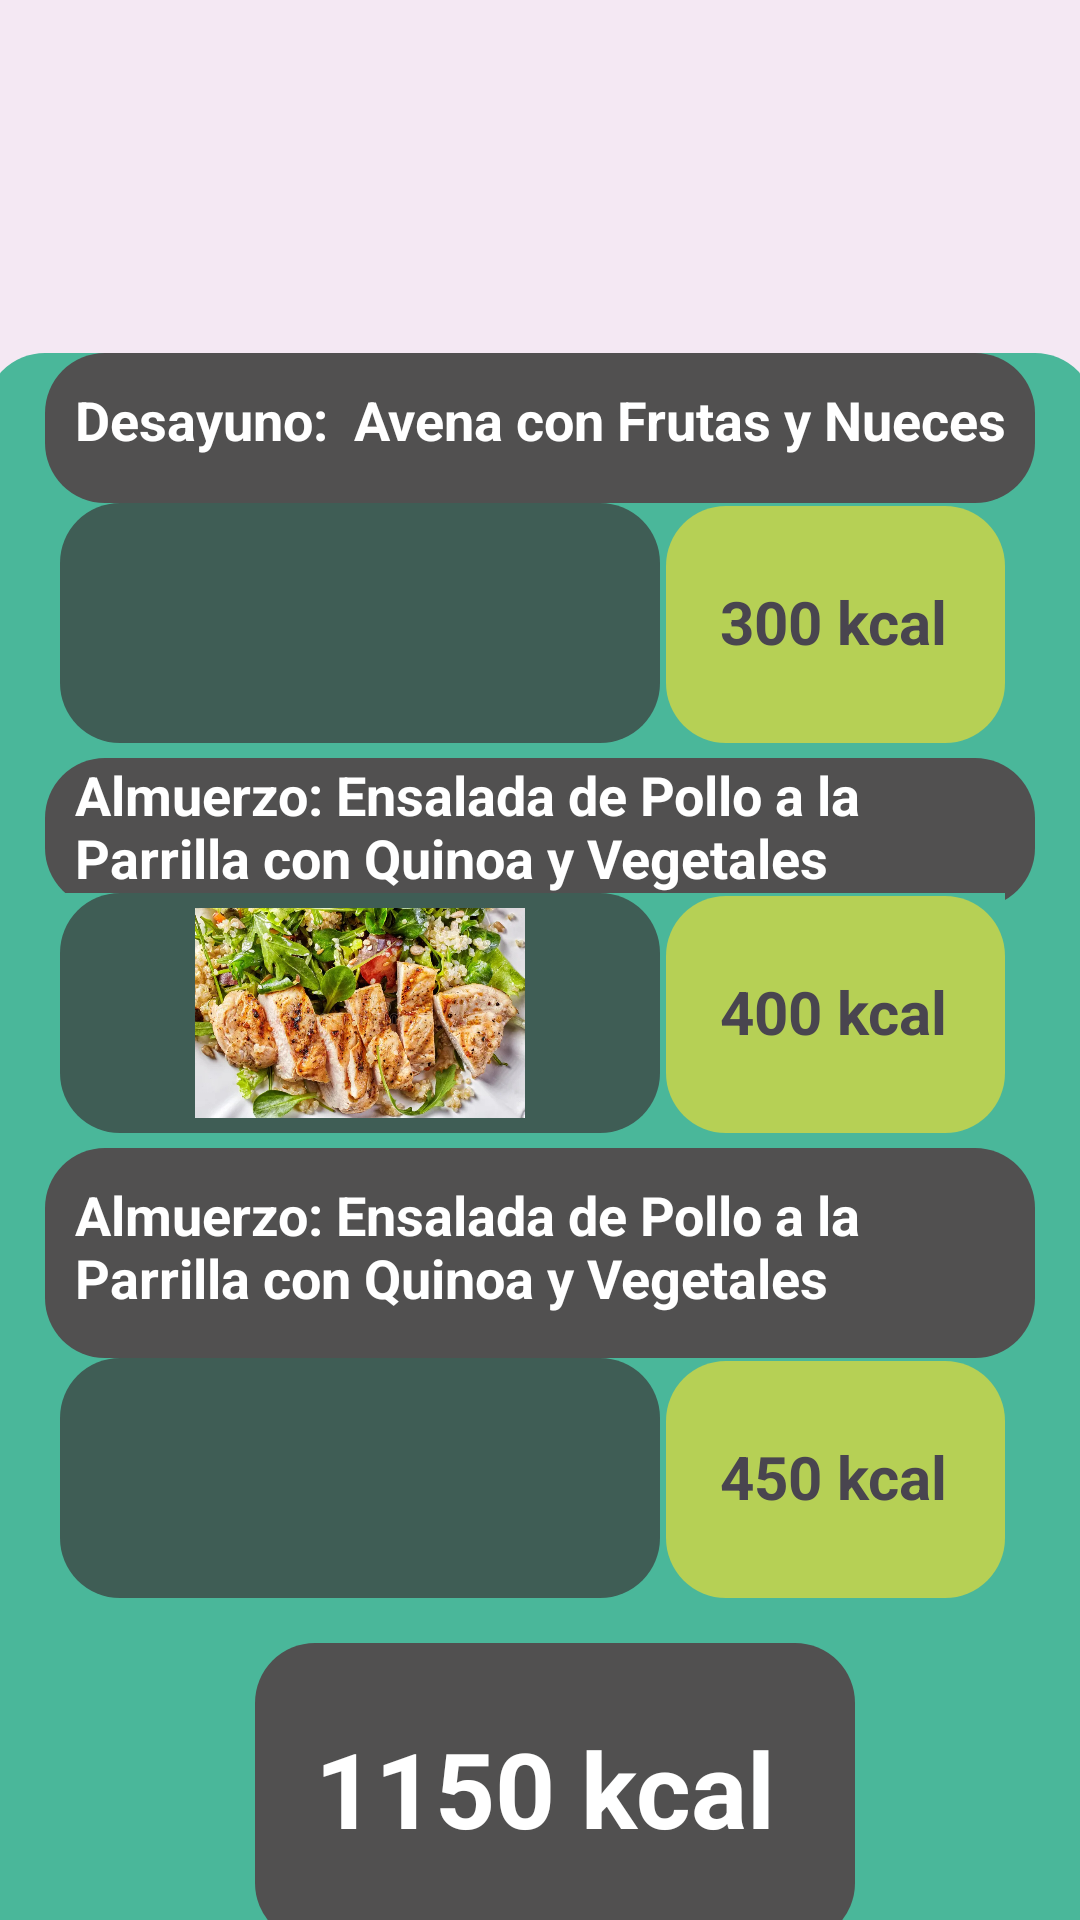

This screen was rendered from an Android layout file. Write that file and the resources it references.
<!-- AndroidManifest.xml: application theme Theme.Props -->
<!-- res/layout/activity_minuta.xml -->
<?xml version="1.0" encoding="utf-8"?>
<androidx.constraintlayout.widget.ConstraintLayout xmlns:android="http://schemas.android.com/apk/res/android"
    xmlns:app="http://schemas.android.com/apk/res-auto"
    xmlns:tools="http://schemas.android.com/tools"
    android:id="@+id/main"
    android:layout_width="match_parent"
    android:layout_height="match_parent"
    android:background="#F4E8F3"
    tools:context=".minutaActivity">

    <RelativeLayout
        android:id="@+id/menuButton"
        android:layout_width="100dp"
        android:layout_height="60dp"
        android:layout_marginStart="15dp"
        android:layout_marginTop="16dp"
        android:layout_marginEnd="296dp"
        android:layout_marginBottom="640dp"
        app:layout_constraintBottom_toBottomOf="parent"
        app:layout_constraintEnd_toEndOf="parent"
        app:layout_constraintStart_toStartOf="parent"
        app:layout_constraintTop_toTopOf="parent">

        <View
            android:layout_width="100dp"
            android:layout_height="10dp"
            android:background="@drawable/rutina_curves"
            android:backgroundTint="#39333D"
            android:padding="5dp"/>
        <View
            android:layout_width="100dp"
            android:layout_height="10dp"
            android:layout_marginTop="25dp"
            android:background="@drawable/rutina_curves"
            android:backgroundTint="#39333D"
            android:padding="5dp"/>
        <View
            android:layout_width="100dp"
            android:layout_height="10dp"
            android:layout_marginTop="50dp"
            android:background="@drawable/rutina_curves"
            android:backgroundTint="#39333D"
            android:padding="5dp"/>
    </RelativeLayout>

    <TextView
        android:layout_width="250dp"
        android:layout_height="50dp"
        android:layout_marginStart="80dp"
        android:layout_marginTop="117dp"
        android:layout_marginEnd="81dp"
        android:layout_marginBottom="564dp"
        android:text="Comida de hoy"
        android:textSize="35dp"
        android:textStyle="bold"
        app:layout_constraintBottom_toBottomOf="parent"
        app:layout_constraintEnd_toEndOf="parent"
        app:layout_constraintHorizontal_bias="1.0"
        app:layout_constraintStart_toStartOf="parent"
        app:layout_constraintTop_toTopOf="parent"
        app:layout_constraintVertical_bias="0.0" />

    <RelativeLayout
        android:layout_width="370dp"
        android:layout_height="550dp"
        android:layout_marginStart="20dp"
        android:layout_marginTop="188dp"
        android:layout_marginEnd="21dp"
        android:layout_marginBottom="43dp"
        android:background="@drawable/rutina_curves"
        android:backgroundTint="#4AB79A"
        app:layout_constraintBottom_toBottomOf="parent"
        app:layout_constraintEnd_toEndOf="parent"
        app:layout_constraintStart_toStartOf="parent"
        app:layout_constraintTop_toTopOf="parent"
        tools:ignore="MissingConstraints">

        <RelativeLayout
            android:layout_width="330dp"
            android:layout_height="50dp"
            android:layout_marginLeft="20dp"
            android:background="@drawable/rutina_curves"
            android:backgroundTint="#515050">

            <TextView
                android:layout_width="330dp"
                android:layout_height="70dp"
                android:layout_marginLeft="10dp"
                android:layout_marginTop="10dp"
                android:text="Desayuno:  Avena con Frutas y Nueces"
                android:textColor="#ffffff"
                android:textSize="18dp"
                android:textStyle="bold" />
        </RelativeLayout>

        <RelativeLayout
            android:layout_width="315dp"
            android:layout_height="80dp"
            android:layout_marginLeft="25dp"
            android:layout_marginTop="50dp"
            android:background="#4AB79A">

            <ImageView
                android:layout_width="200dp"
                android:layout_height="100dp"
                android:background="@drawable/rutina_curves"
                android:backgroundTint="#3F5D55"
                android:padding="5dp"
                android:src="@drawable/comi1" />

            <RelativeLayout
                android:layout_width="120dp"
                android:layout_height="200dp"
                android:layout_marginLeft="202dp"
                android:layout_marginTop="1dp"
                android:background="@drawable/rutina_curves"
                android:backgroundTint="#B6D055">

                <TextView
                    android:layout_width="80dp"
                    android:layout_height="30dp"
                    android:layout_marginLeft="18dp"
                    android:layout_marginTop="25dp"
                    android:text="300 kcal"
                    android:textSize="20dp"
                    android:textStyle="bold" />
            </RelativeLayout>

        </RelativeLayout>

    <RelativeLayout
        android:layout_width="330dp"
        android:layout_height="50dp"
        android:layout_marginLeft="20dp"
        android:layout_marginTop="135dp"
        android:background="@drawable/rutina_curves"
        android:backgroundTint="#515050">
        <TextView
            android:layout_width="330dp"
            android:layout_height="70dp"
            android:layout_marginLeft="10dp"
            android:layout_marginTop="0dp"
            android:text="Almuerzo: Ensalada de Pollo a la Parrilla con Quinoa y Vegetales"
            android:textColor="#ffffff"
            android:textSize="18dp"
            android:textStyle="bold" />
    </RelativeLayout>
    <RelativeLayout
        android:layout_width="315dp"
        android:layout_height="80dp"
        android:layout_marginLeft="25dp"
        android:layout_marginTop="180dp"
        android:background="#4AB79A">

        <ImageView
            android:layout_width="200dp"
            android:layout_height="100dp"
            android:background="@drawable/rutina_curves"
            android:backgroundTint="#3F5D55"
            android:padding="5dp"
            android:src="@drawable/comi2"/>
        <RelativeLayout
            android:layout_width="120dp"
            android:layout_height="200dp"
            android:layout_marginLeft="202dp"
            android:layout_marginTop="1dp"
            android:background="@drawable/rutina_curves"
            android:backgroundTint="#B6D055">

            <TextView
                android:layout_width="80dp"
                android:layout_height="30dp"
                android:layout_marginLeft="18dp"
                android:layout_marginTop="25dp"
                android:text="400 kcal"
                android:textSize="20dp"
                android:textStyle="bold" />
        </RelativeLayout>

    </RelativeLayout>

    <RelativeLayout
        android:layout_width="330dp"
        android:layout_height="70dp"
        android:layout_marginLeft="20dp"
        android:layout_marginTop="265dp"
        android:background="@drawable/rutina_curves"
        android:backgroundTint="#515050">

        <TextView
            android:layout_width="330dp"
            android:layout_height="70dp"
            android:layout_marginLeft="10dp"
            android:layout_marginTop="10dp"
            android:text="Almuerzo: Ensalada de Pollo a la Parrilla con Quinoa y Vegetales"
            android:textColor="#ffffff"
            android:textSize="18dp"
            android:textStyle="bold" />


    </RelativeLayout>
    <RelativeLayout
        android:layout_width="315dp"
        android:layout_height="80dp"
        android:layout_marginLeft="25dp"
        android:layout_marginTop="335dp"
        android:background="#4AB79A">
        <ImageView
            android:layout_width="200dp"
            android:layout_height="100dp"
            android:background="@drawable/rutina_curves"
            android:backgroundTint="#3F5D55"
            android:padding="5dp"
            android:src="@drawable/comi3"/>
        <RelativeLayout
            android:layout_width="120dp"
            android:layout_height="200dp"
            android:layout_marginLeft="202dp"
            android:layout_marginTop="1dp"
            android:background="@drawable/rutina_curves"
            android:backgroundTint="#B6D055">

            <TextView
                android:layout_width="80dp"
                android:layout_height="30dp"
                android:layout_marginLeft="18dp"
                android:layout_marginTop="25dp"
                android:text="450 kcal"
                android:textSize="20dp"
                android:textStyle="bold" />
        </RelativeLayout>


    </RelativeLayout>
    <RelativeLayout
        android:layout_width="200dp"
        android:layout_height="100dp"
        android:layout_marginLeft="90dp"
        android:layout_marginTop="430dp"
        android:background="@drawable/rutina_curves"
        android:backgroundTint="#515050">
        <TextView
            android:layout_width="200dp"
            android:layout_height="50dp"
            android:textStyle="bold"
            android:textColor="#ffffff"
            android:layout_marginLeft="20dp"
            android:layout_marginTop="25dp"
            android:textSize="35dp"
            android:text="1150 kcal"/>
    </RelativeLayout>





    </RelativeLayout>


</androidx.constraintlayout.widget.ConstraintLayout>
<!-- resources referenced by this layout -->
<resources>
  <!-- drawable comi2: png bitmap (drawable, 961777 bytes) -->
  <!-- drawable rutina_curves (drawable) -->
  <?xml version="1.0" encoding="utf-8"?>
  <shape xmlns:android="http://schemas.android.com/apk/res/android">
      <solid android:color="#025377"/>
      <corners android:radius="20dp"/>
  </shape>
  <style name="Theme.Props" parent="Base.Theme.Props" />
  <style name="Base.Theme.Props" parent="Theme.Material3.DayNight.NoActionBar">
          
          
      </style>
</resources>
